Run: headless pygame with SDL's dummy video driver; simulated clock (each Clock.tick advances the game by its frame time, no real sleeping); random seed 0; keys injected as events and as key.get_pressed() state; mouse plan: one left click at the window centre at the start of phase 2, then a move to the lower-right quarter at the start of phase 3.
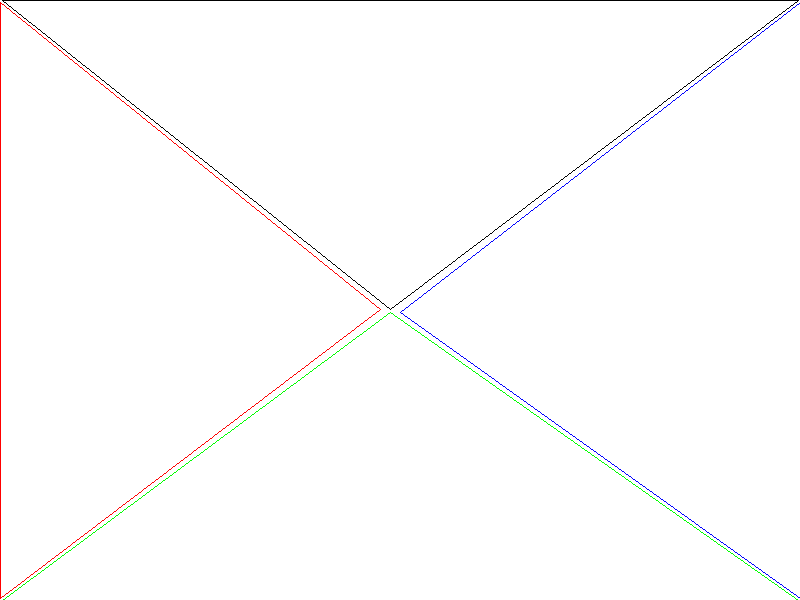
Frame 1 of 1 · flips 1–60 · no input

The pygame program that drew these frames:

import pygame

pygame.init()
colors = {"white": (255, 255, 255),
          "black": (0, 0, 0),
          "red": (255, 0, 0),
          "blue": (0,0,255),
          "green": (0,255,0)
           }

#Select screen resolutions
screenHeight = 600
screenWith = 800
resolution = (screenWith, screenHeight)
#gameDisplay = pygame.display.set_mode(resolution ,pygame.FULLSCREEN)
gameDisplay = pygame.display.set_mode(resolution)

fps = 30
pi = 22/7.0

#left triangle part
leftTriangle = ((0, 2), (0, 598), (380, 309))
#right triangle part
rightTriangle = ((800, 2), (800, 598), (400, 312))
#top triangle part
topTriangle = ((2, 0), (798, 0), (390, 309))
#bottom triangle part
bottomTriangle = ((2, 600), (798, 600), (390, 312))

## game title
pygame.display.set_caption("Table Select Screen")

def drawCircle(screen,color,position,radius,width):
    pygame.draw.circle(screen, color, position, radius, width)

def drawPolygon(screen,color,pointList,width):
    #pygame.draw.polygon(gameDisplay, (255, 0, 0), ((10, 10), (30, 400), (50, 100)), 1)
    pygame.draw.polygon(screen, color, pointList, width)

#Checks if mouse inside polygon
def isInside(x,y,poly):

    n = len(poly)
    inside = False

    p1x,p1y = poly[0]
    for i in range(n+1):
        p2x,p2y = poly[i % n]
        if y > min(p1y,p2y):
            if y <= max(p1y,p2y):
                if x <= max(p1x,p2x):
                    if p1y != p2y:
                        xints = (y-p1y)*(p2x-p1x)/(p2y-p1y)+p1x
                    if p1x == p2x or x <= xints:
                        inside = not inside
        p1x,p1y = p2x,p2y

    return inside

def returnCharacter(characterName):
    return characterName

def gameLoop():

    gameExit = False

    while not gameExit:
        gameDisplay.fill(colors["white"])

        #Draws left triangle
        drawPolygon(gameDisplay, colors["red"], leftTriangle, 1)

        #Draws right triangle
        drawPolygon(gameDisplay, colors["blue"], rightTriangle, 1)

        #Draws top triangle
        drawPolygon(gameDisplay, colors["black"], topTriangle, 1)

        #draws bottom triangle
        drawPolygon(gameDisplay, colors["green"], bottomTriangle, 1)

        for event in pygame.event.get():
            if event.type == pygame.QUIT or (event.type == pygame.KEYDOWN and event.key == pygame.K_ESCAPE):
                gameExit = True
            if event.type == pygame.MOUSEBUTTONDOWN:
                # Set the x, y positions of the mouse click
                x, y = event.pos

                print ("X= %s || Y= %s" % (x,y))

                if isInside(x,y,topTriangle):
                    print ("Inside top triangle")
                    return returnCharacter("Inside top triangle")
                if isInside(x,y,bottomTriangle):
                    print("Inside bottom triangle")
                    return returnCharacter("Inside bottom triangle")
                if isInside(x,y,leftTriangle):
                    print("Inside left triangle")
                    return returnCharacter("Inside left triangle")
                if isInside(x,y,rightTriangle):
                    print("Inside right triangle")
                    return returnCharacter("Inside right triangle")
        pygame.display.update()


gameLoop()
